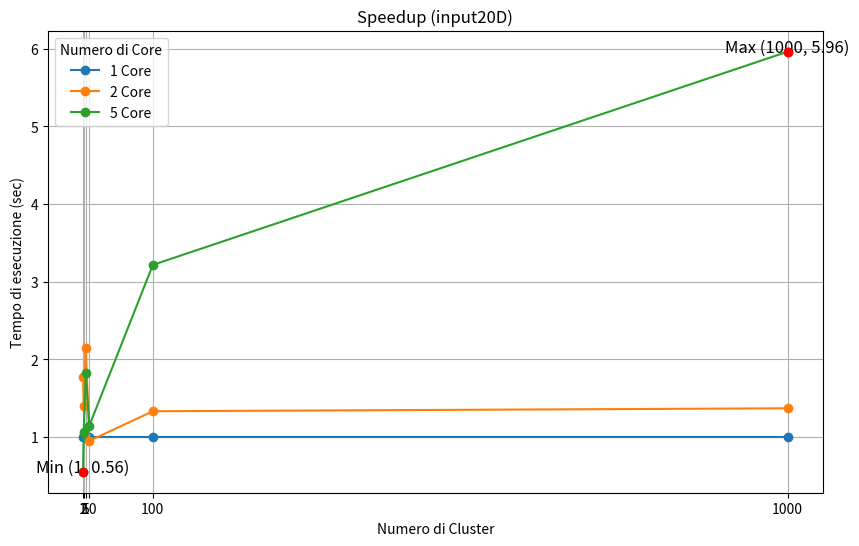

Here is the Python script that generated this plot:
import matplotlib.pyplot as plt
import numpy as np

# Dati
cores = [1, 2, 5]
clusters = [1, 2, 5, 10, 100, 1000]
values = np.array([
    [0.00895, 0.22765, 0.2531593333, 0.3334533333, 0.3029853333, 0.554527],
    [0.005034333333, 0.1618856667, 0.1181876667, 0.3503086667, 0.2272616667, 0.4045],
    [0.016126, 0.214344, 0.138687, 0.290288, 0.094207, 0.093051]
])

# Creazione del grafico
plt.figure(figsize=(10, 6))

all_values = []

# Traccia ogni linea
for i, core in enumerate(cores):
    y_values = values[0] / values[i]
    all_values.append(y_values)  # Aggiungi i valori per il calcolo globale
    plt.plot(clusters, y_values, marker='o', linestyle='-', label=f'{core} Core')

# Unisci tutti i valori per trovare il massimo e minimo globali
all_values = np.concatenate(all_values)

# Trova il massimo e minimo globale
global_max = np.max(all_values)
global_min = np.min(all_values)

# Trova le posizioni di massimo e minimo globale
max_index = np.argmax(all_values)
min_index = np.argmin(all_values)

max_x, max_y = clusters[max_index % len(clusters)], all_values[max_index]
min_x, min_y = clusters[min_index % len(clusters)], all_values[min_index]

# Evidenzia i punti massimo e minimo globali
plt.scatter([max_x, min_x], [max_y, min_y], color='red', zorder=5)
plt.text(max_x, max_y, f'Max ({max_x}, {max_y:.2f})', fontsize=12, color='black', ha='center')
plt.text(min_x, min_y, f'Min ({min_x}, {min_y:.2f})', fontsize=12, color='black', ha='center')




plt.xlabel('Numero di Cluster')
plt.ylabel('Tempo di esecuzione (sec)')
plt.title('Speedup (input20D)')
plt.legend(title='Numero di Core')
plt.grid(True)
plt.xticks(clusters)

# Mostra il grafico
plt.show()



